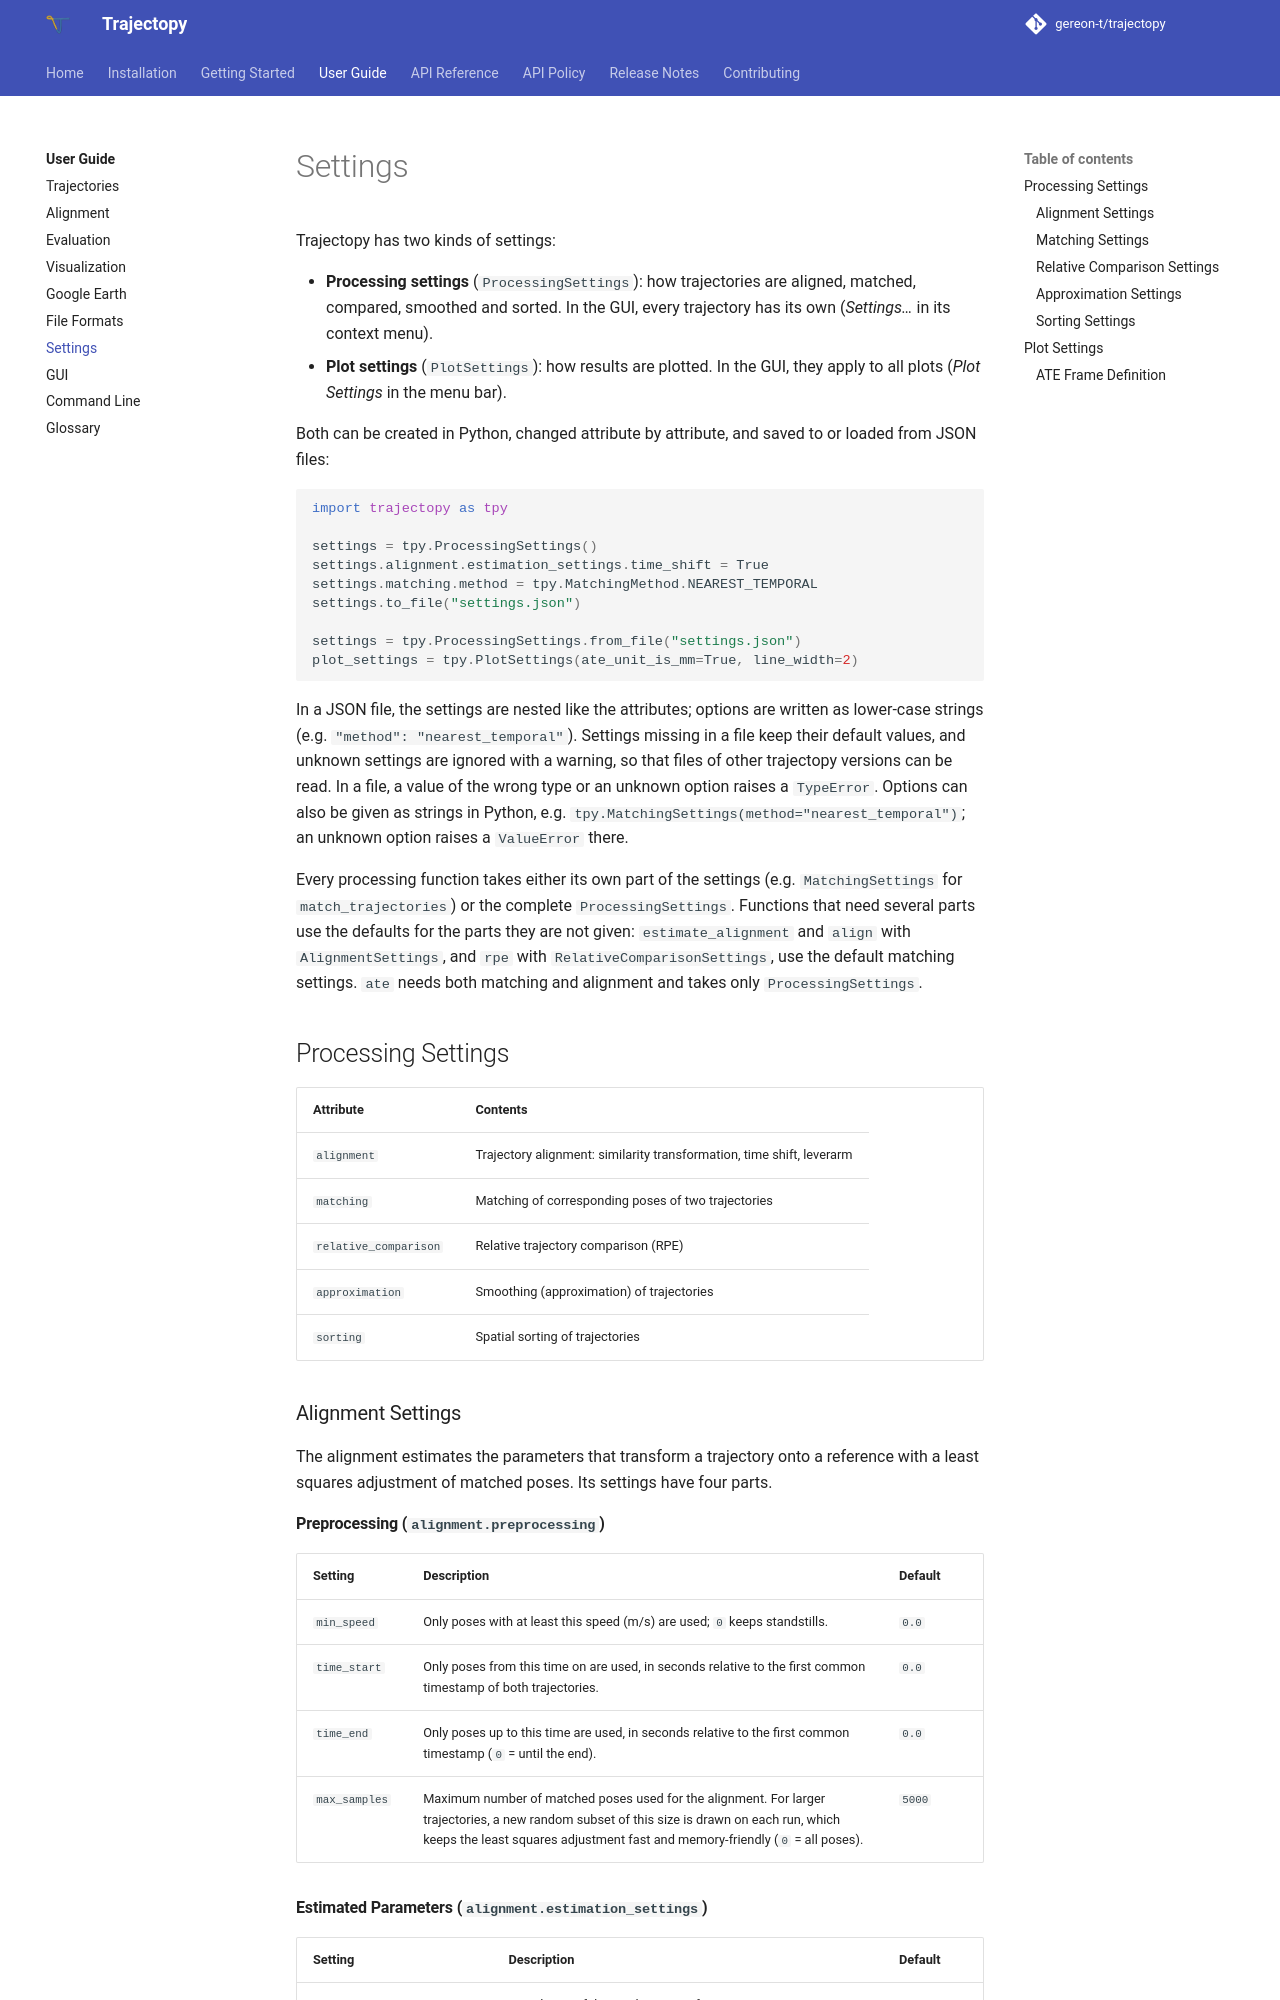

repository: gereon-t/trajectopy · page: user_guide/settings/index.html · generator: mkdocs

# Settings

Trajectopy has two kinds of settings:

- **Processing settings** (`ProcessingSettings`): how trajectories are aligned, matched, compared, smoothed
  and sorted. In the GUI, every trajectory has its own (*Settings…* in its context menu).
- **Plot settings** (`PlotSettings`): how results are plotted. In the GUI, they apply to all plots
  (*Plot Settings* in the menu bar).

Both can be created in Python, changed attribute by attribute, and saved to or loaded from JSON files:

```python
import trajectopy as tpy

settings = tpy.ProcessingSettings()
settings.alignment.estimation_settings.time_shift = True
settings.matching.method = tpy.MatchingMethod.NEAREST_TEMPORAL
settings.to_file("settings.json")

settings = tpy.ProcessingSettings.from_file("settings.json")
plot_settings = tpy.PlotSettings(ate_unit_is_mm=True, line_width=2)
```

In a JSON file, the settings are nested like the attributes; options are written as lower-case strings
(e.g. `"method": "nearest_temporal"`). Settings missing in a file keep their default values, and unknown settings
are ignored with a warning, so that files of other trajectopy versions can be read. In a file, a value of the
wrong type or an unknown option raises a `TypeError`. Options can also be given as strings in Python, e.g.
`tpy.MatchingSettings(method="nearest_temporal")`; an unknown option raises a `ValueError` there.

Every processing function takes either its own part of the settings (e.g. `MatchingSettings` for
`match_trajectories`) or the complete `ProcessingSettings`. Functions that need several parts use the defaults
for the parts they are not given: `estimate_alignment` and `align` with `AlignmentSettings`, and `rpe` with
`RelativeComparisonSettings`, use the default matching settings. `ate` needs both matching and alignment and
takes only `ProcessingSettings`.

## Processing Settings

| Attribute | Contents |
| :--- | :--- |
| `alignment` | Trajectory alignment: similarity transformation, time shift, leverarm |
| `matching` | Matching of corresponding poses of two trajectories |
| `relative_comparison` | Relative trajectory comparison (RPE) |
| `approximation` | Smoothing (approximation) of trajectories |
| `sorting` | Spatial sorting of trajectories |

### Alignment Settings

The alignment estimates the parameters that transform a trajectory onto a reference with a least squares
adjustment of matched poses. Its settings have four parts.

#### Preprocessing (`alignment.preprocessing`)

| Setting | Description | Default |
| --- | --- | --- |
| `min_speed` | Only poses with at least this speed (m/s) are used; `0` keeps standstills. | `0.0` |
| `time_start` | Only poses from this time on are used, in seconds relative to the first common timestamp of both trajectories. | `0.0` |
| `time_end` | Only poses up to this time are used, in seconds relative to the first common timestamp (`0` = until the end). | `0.0` |
| `max_samples` | Maximum number of matched poses used for the alignment. For larger trajectories, a new random subset of this size is drawn on each run, which keeps the least squares adjustment fast and memory-friendly (`0` = all poses). | `5000` |
